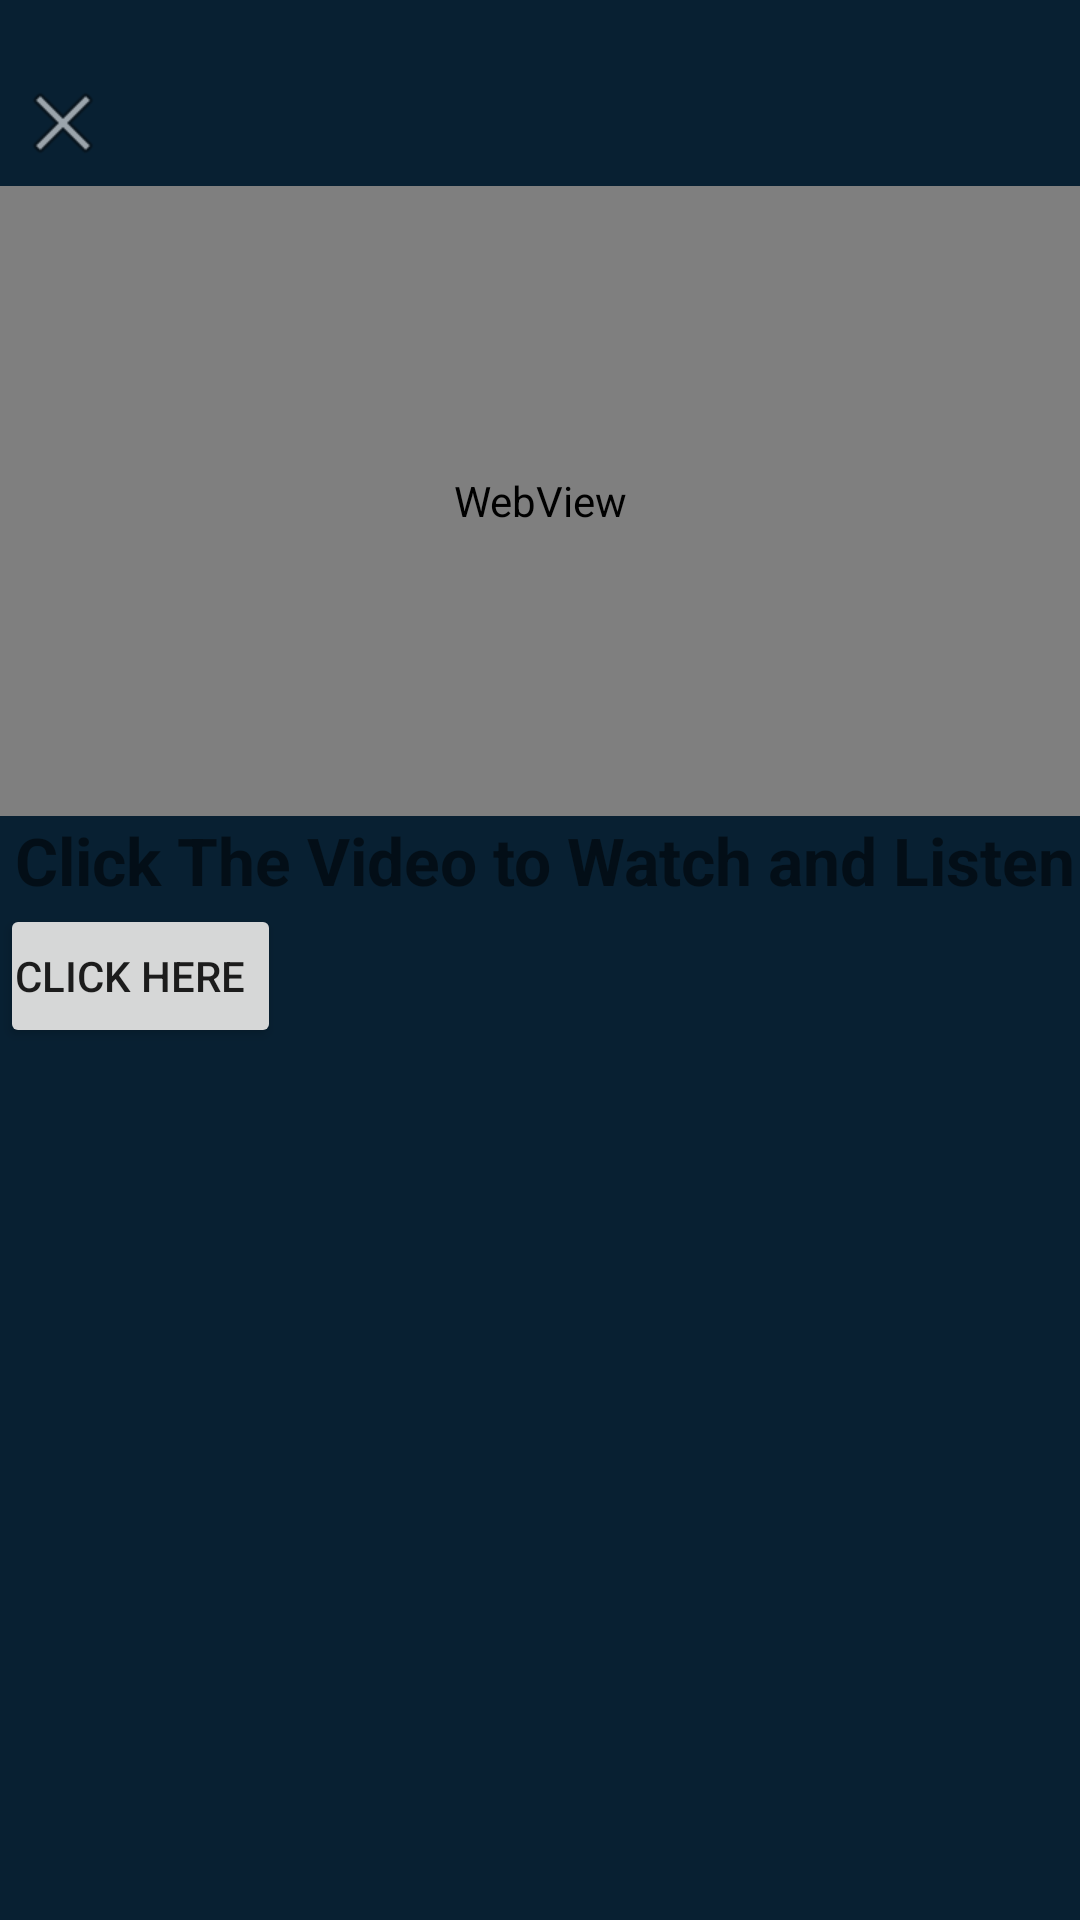

The Android layout XML behind this screen, and the referenced resources:
<!-- AndroidManifest.xml: application theme Theme.SoccerPro -->
<!-- res/layout/popup_ads_dialog.xml -->
<?xml version="1.0" encoding="utf-8"?>
<androidx.constraintlayout.widget.ConstraintLayout
    xmlns:android="http://schemas.android.com/apk/res/android"
    xmlns:app="http://schemas.android.com/apk/res-auto"
    xmlns:tools="http://schemas.android.com/tools"
    android:layout_width="match_parent"
    android:layout_height="match_parent"
    android:background="@color/teal_200"
    >

    <LinearLayout
        android:id="@+id/header"
        android:layout_width="match_parent"
        android:layout_height="wrap_content"
        android:paddingTop="20dp"
        android:orientation="horizontal"
        app:layout_constraintTop_toTopOf="parent"
        tools:layout_editor_absoluteX="0dp"
        >

        <ImageButton
            android:id="@+id/img_exit"
            android:layout_width="42dp"
            android:layout_height="42dp"
            android:background="@android:color/white"
            android:backgroundTint="@android:color/transparent"
            android:src="@android:drawable/ic_menu_close_clear_cancel"
            tools:ignore="TouchTargetSizeCheck,SpeakableTextPresentCheck" />

    </LinearLayout>

    <WebView
        android:id="@+id/webview"
        android:layout_width="match_parent"
        android:layout_height="210dp"
        tools:layout_editor_absoluteX="-16dp"
        tools:layout_editor_absoluteY="90dp"
        app:layout_constraintTop_toBottomOf="@id/header"
        />

    <TextView
        android:id="@+id/text_info"
        android:layout_width="match_parent"
        android:layout_height="wrap_content"
        android:text="@string/click_the_video_to_watch_and_listen"
        android:paddingLeft="5dp"
        android:textSize="22sp"
        android:textStyle="bold"
        app:layout_constraintTop_toBottomOf="@id/webview" />

    <Button
        android:id="@+id/btn_clickhere"
        android:layout_width="wrap_content"
        android:layout_height="wrap_content"
        android:text="Click Here"
        android:paddingLeft="5dp"
        app:layout_constraintStart_toStartOf="parent"
        app:layout_constraintTop_toBottomOf="@id/text_info" />

    <ImageView
        android:layout_width="match_parent"
        android:layout_height="200dp"
        android:scaleType="fitCenter"
        app:layout_constraintTop_toBottomOf="@id/btn_clickhere"
        android:src="@drawable/banner_one"
        />


</androidx.constraintlayout.widget.ConstraintLayout>
<!-- resources referenced by this layout -->
<resources>
  <color name="teal_200">#082032</color>
  <string name="click_the_video_to_watch_and_listen">Click The Video to Watch and Listen</string>
  <style name="Theme.SoccerPro" parent="Theme.MaterialComponents.DayNight.NoActionBar">
          
          <item name="colorPrimary">@color/purple_500</item>
          <item name="colorPrimaryVariant">@color/purple_700</item>
          <item name="colorOnPrimary">@color/white</item>
          
          <item name="colorSecondary">@color/teal_200</item>
          <item name="colorSecondaryVariant">@color/teal_700</item>
          <item name="colorOnSecondary">@color/black</item>
          
          <item name="android:statusBarColor" tools:targetApi="l">?attr/colorPrimaryVariant</item>
          
      </style>
  <color name="purple_500">#F0A500</color>
  <color name="purple_700">#082032</color>
  <color name="white">#FFFFFFFF</color>
  <color name="teal_700">#334756</color>
  <color name="black">#000000</color>
</resources>
